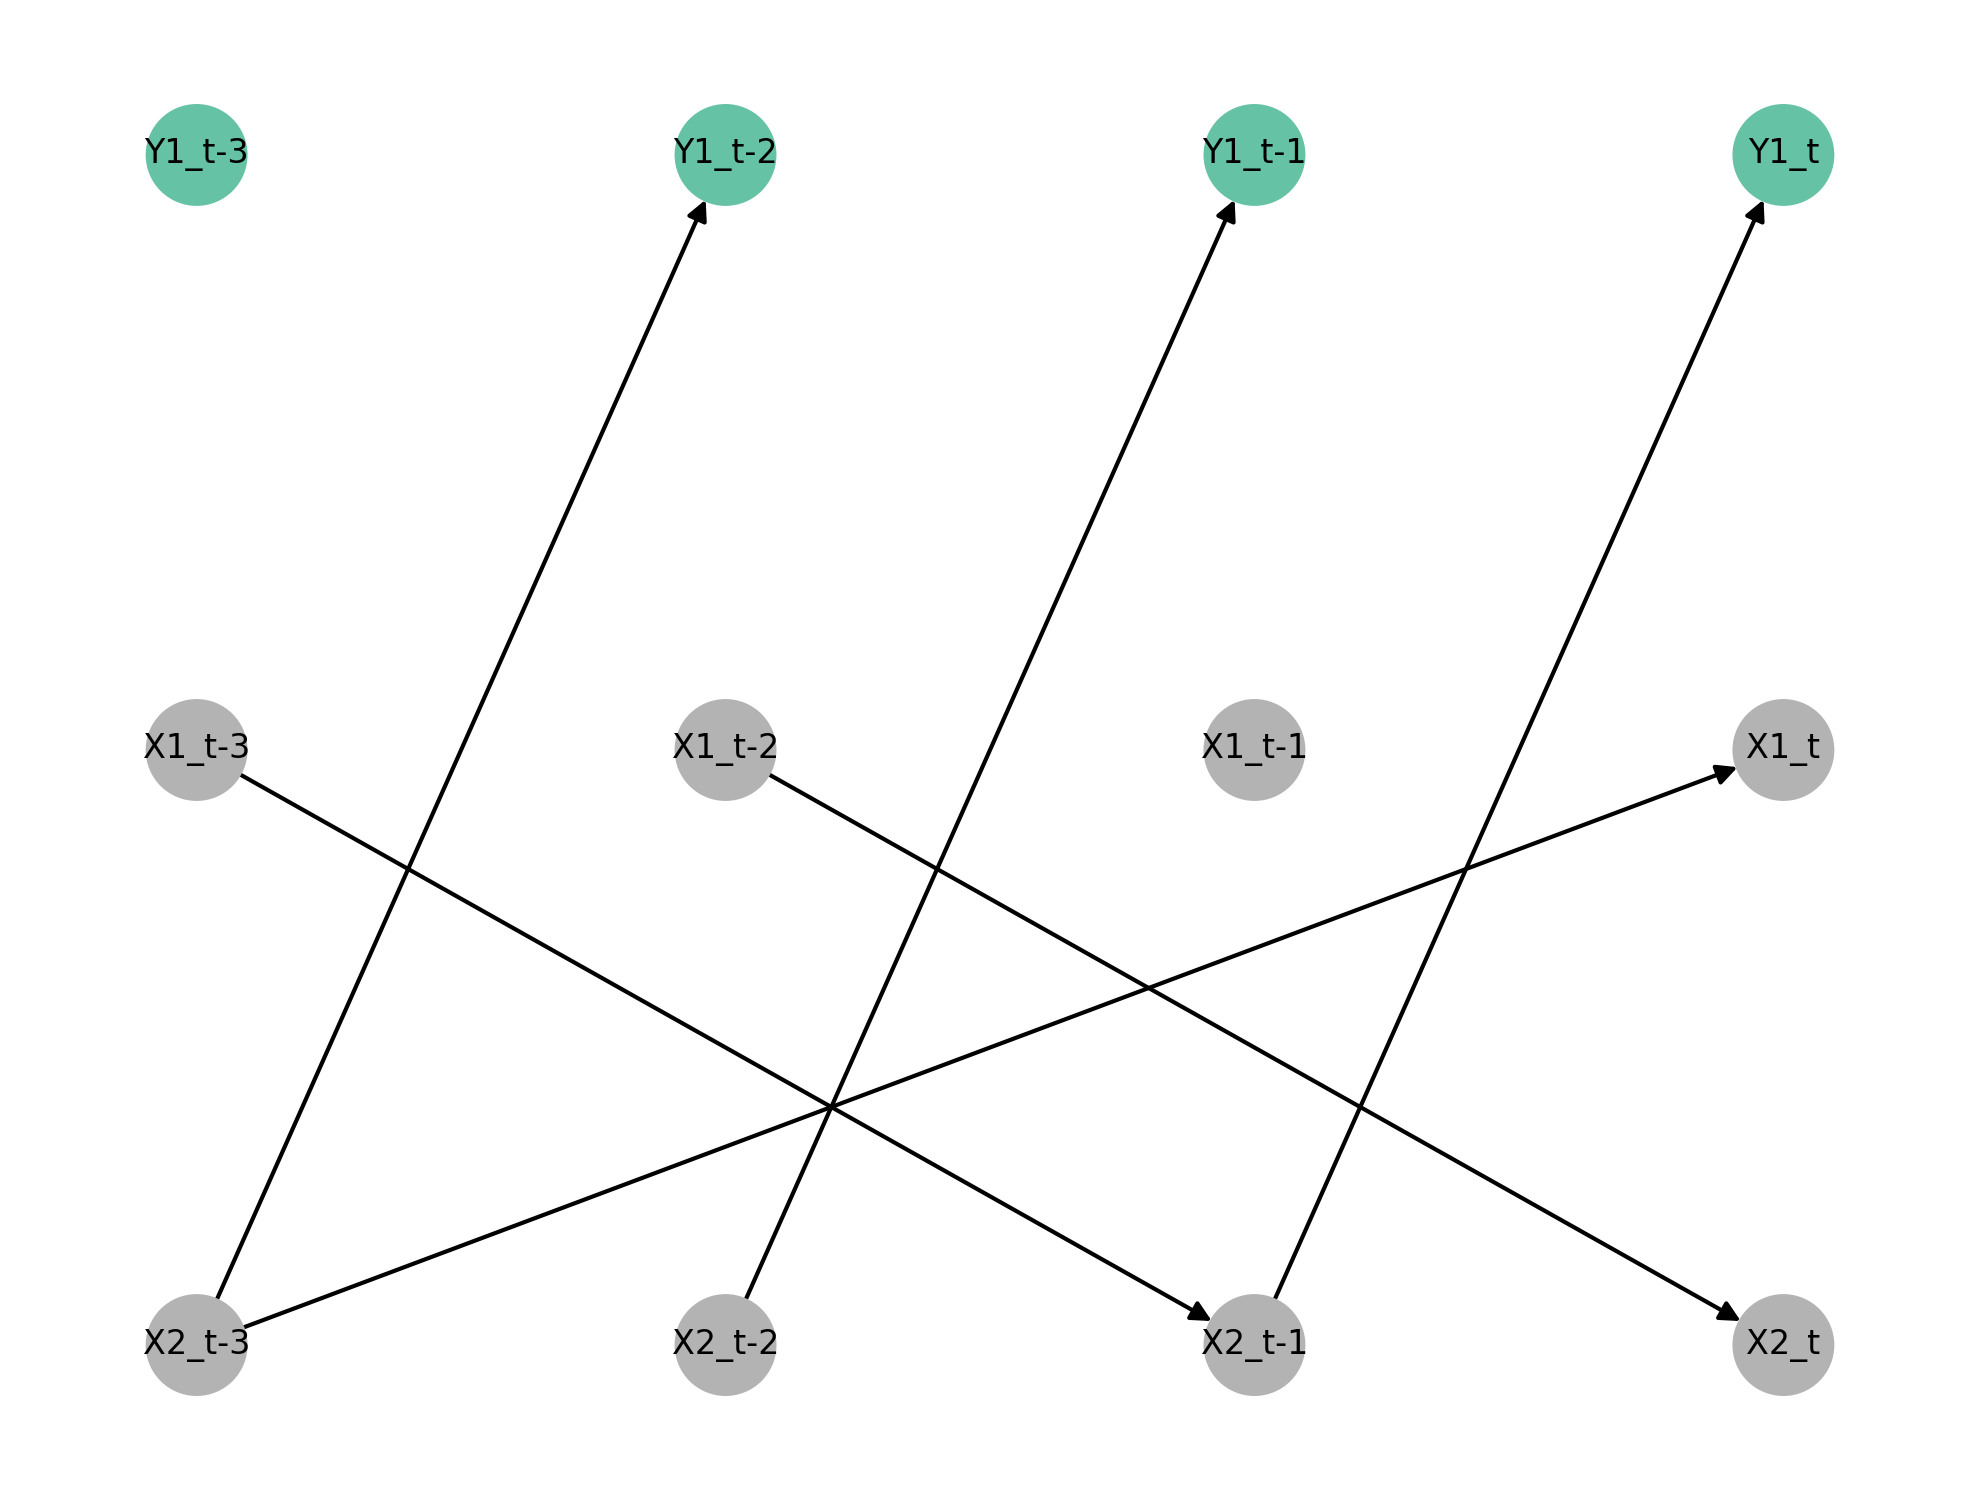

The data file committed next to this chart (first rows):
X1, X2, Y1
-0.06117, 0.04467, 0.128
-0.1892, 0.2323, -0.2108
0.243, -0.182, 0.4197
0.2069, 0.05623, 0.09919
-0.06046, -0.1181, -0.2263
0.3858, 0.0252, -0.09988
0.1152, 0.04402, 0.4455
-0.1975, -0.2317, 0.417
0.09836, 0.2227, -0.4614
-0.283, -0.007325, -0.02219
0.3332, -0.07212, 0.5655
-0.08978, -0.1803, -0.0396
-0.04637, -0.2443, 0.02452
-0.1634, 0.1578, 0.2486
0.4122, 0.103, -0.2988
0.04619, 0.2023, -0.2034
-0.1736, -0.02728, 0.01221
-0.1327, 0.4131, 0.3779
0.08176, -0.05723, 0.4804
0.116, -0.2433, 0.2253
-0.02669, -0.2141, -0.09229
0.1451, -0.1593, 0.2895
0.6939, -0.1577, -0.06637
-0.03563, -0.01457, 0.1481
-0.0849, 0.002191, 0.2968
-0.1706, 0.3373, 0.5324
0.1822, 0.1537, 0.1385
0.3211, 0.5065, -0.01648
-0.1485, -0.1168, 0.5942
-0.2884, -0.4194, 0.395
-0.409, 0.2853, -0.2732
0.2282, -0.2266, -0.187
0.3616, 0.03136, 0.3112
0.05542, 0.03703, -0.4344
-0.1043, -0.1357, -0.4473
0.05762, -0.03592, -0.09181
0.02302, -0.1684, 0.02292
0.113, -0.001545, -0.3644
0.2619, 0.21, 0.07011
0.126, -0.01671, 0.1584
0.1954, -0.2399, -0.1408
-0.05214, -0.2695, 0.5156
0.09073, -0.2104, 0.03564
0.2664, 0.1192, 0.2612
-0.3125, 0.05509, -0.3781
-0.01245, -0.2358, -0.4034
-0.1718, -0.2901, 0.0565
-0.1966, 0.1095, 0.4454
0.009107, -0.08722, -0.2509
0.5279, 0.2325, 0.01665
-0.2799, -0.1287, -0.2731
0.3074, -0.3724, -0.2504
-0.5541, 0.1596, -0.07025
-0.04569, 0.366, -0.08169
0.1811, 0.3809, -0.2462
0.1121, 0.06671, -0.2474
0.07424, 0.0235, -0.5226
0.09213, -0.3626, 0.1536
-0.1188, -0.2252, 0.05162
-0.1356, -0.5036, 0.09903
... 9,940 more rows
